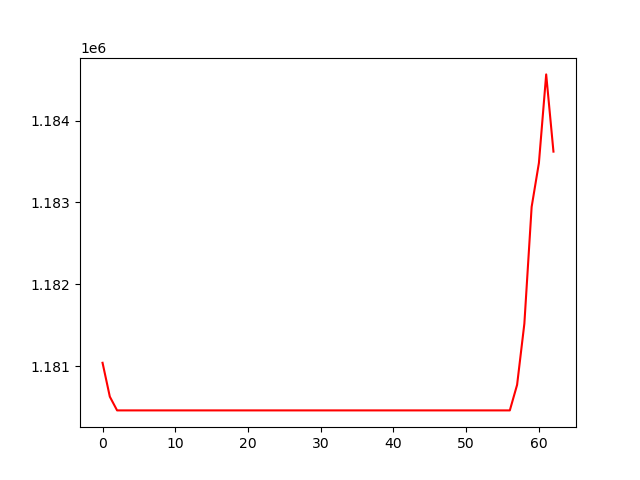

The file beside this chart, header and first rows:
, 0
0, 1181042
1, 1180629
2, 1180461
3, 1180461
4, 1180461
5, 1180461
6, 1180461
7, 1180461
8, 1180461
9, 1180461
10, 1180461
11, 1180461
12, 1180461
13, 1180461
14, 1180461
15, 1180461
16, 1180461
17, 1180461
18, 1180461
19, 1180461
20, 1180461
21, 1180461
22, 1180461
23, 1180461
24, 1180461
25, 1180461
26, 1180461
27, 1180461
28, 1180461
29, 1180461
30, 1180461
31, 1180461
32, 1180461
33, 1180461
34, 1180461
35, 1180461
36, 1180461
37, 1180461
38, 1180461
39, 1180461
40, 1180461
41, 1180461
42, 1180461
43, 1180461
44, 1180461
45, 1180461
46, 1180461
47, 1180461
48, 1180461
49, 1180461
50, 1180461
51, 1180461
52, 1180461
53, 1180461
54, 1180461
55, 1180461
56, 1180461
57, 1180773
58, 1181520
59, 1182945
... 3 more rows
